19-way image classification set "data-content" from GitHub (kenta12/start11); label vocabulary: burger, cheese, chicken curry, chocolate, corn, ebimayo shrimp mayonnaise, lemon, mentai spicy cod roe, natto fermented soybeans, premium cheese, premium mentai, premium steak, rusk, salad, salami, takoyaki octopus balls, tongue meat, tonkatsu pork cutlet, yakitori grilled chicken.

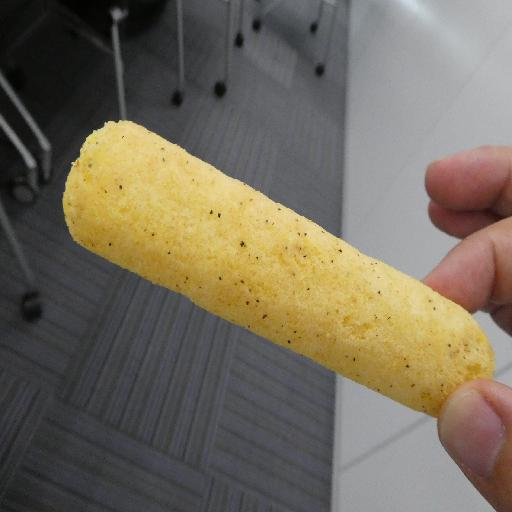
Label: tongue meat

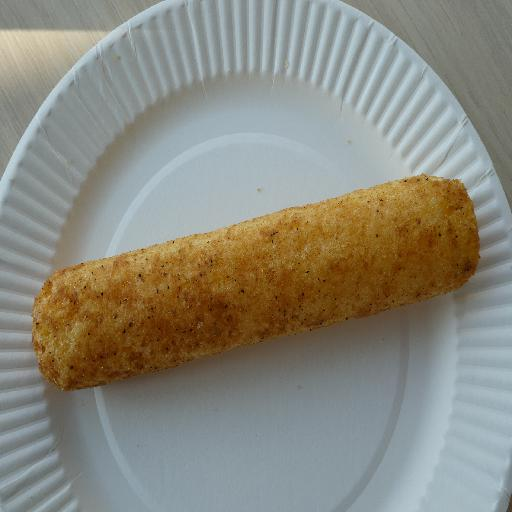
Label: premium steak

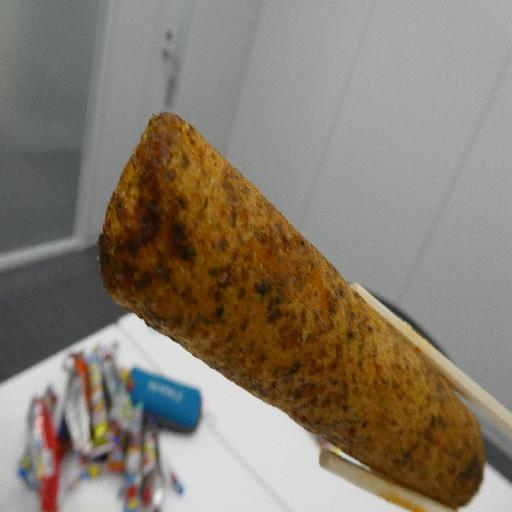
Label: takoyaki octopus balls

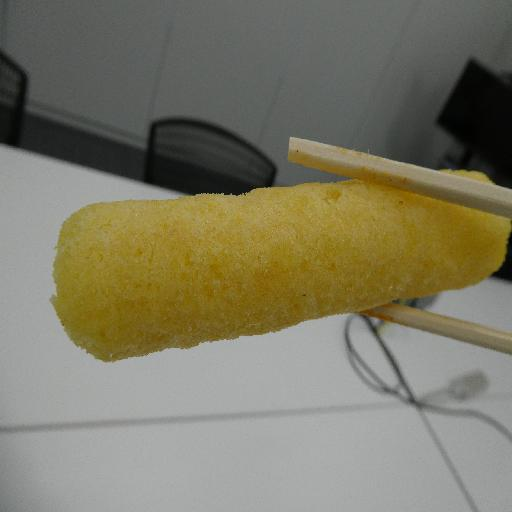
Label: rusk

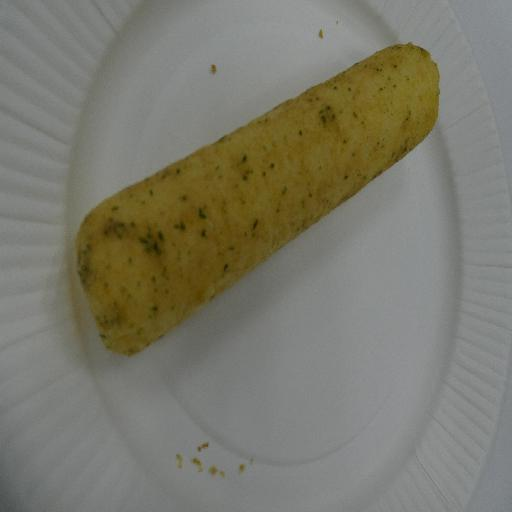
Label: salami

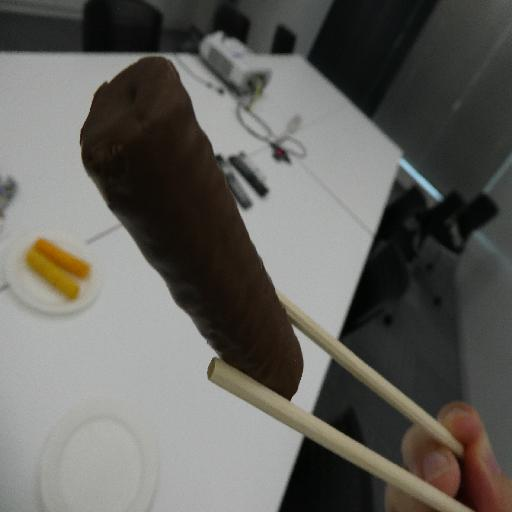
Label: chocolate
